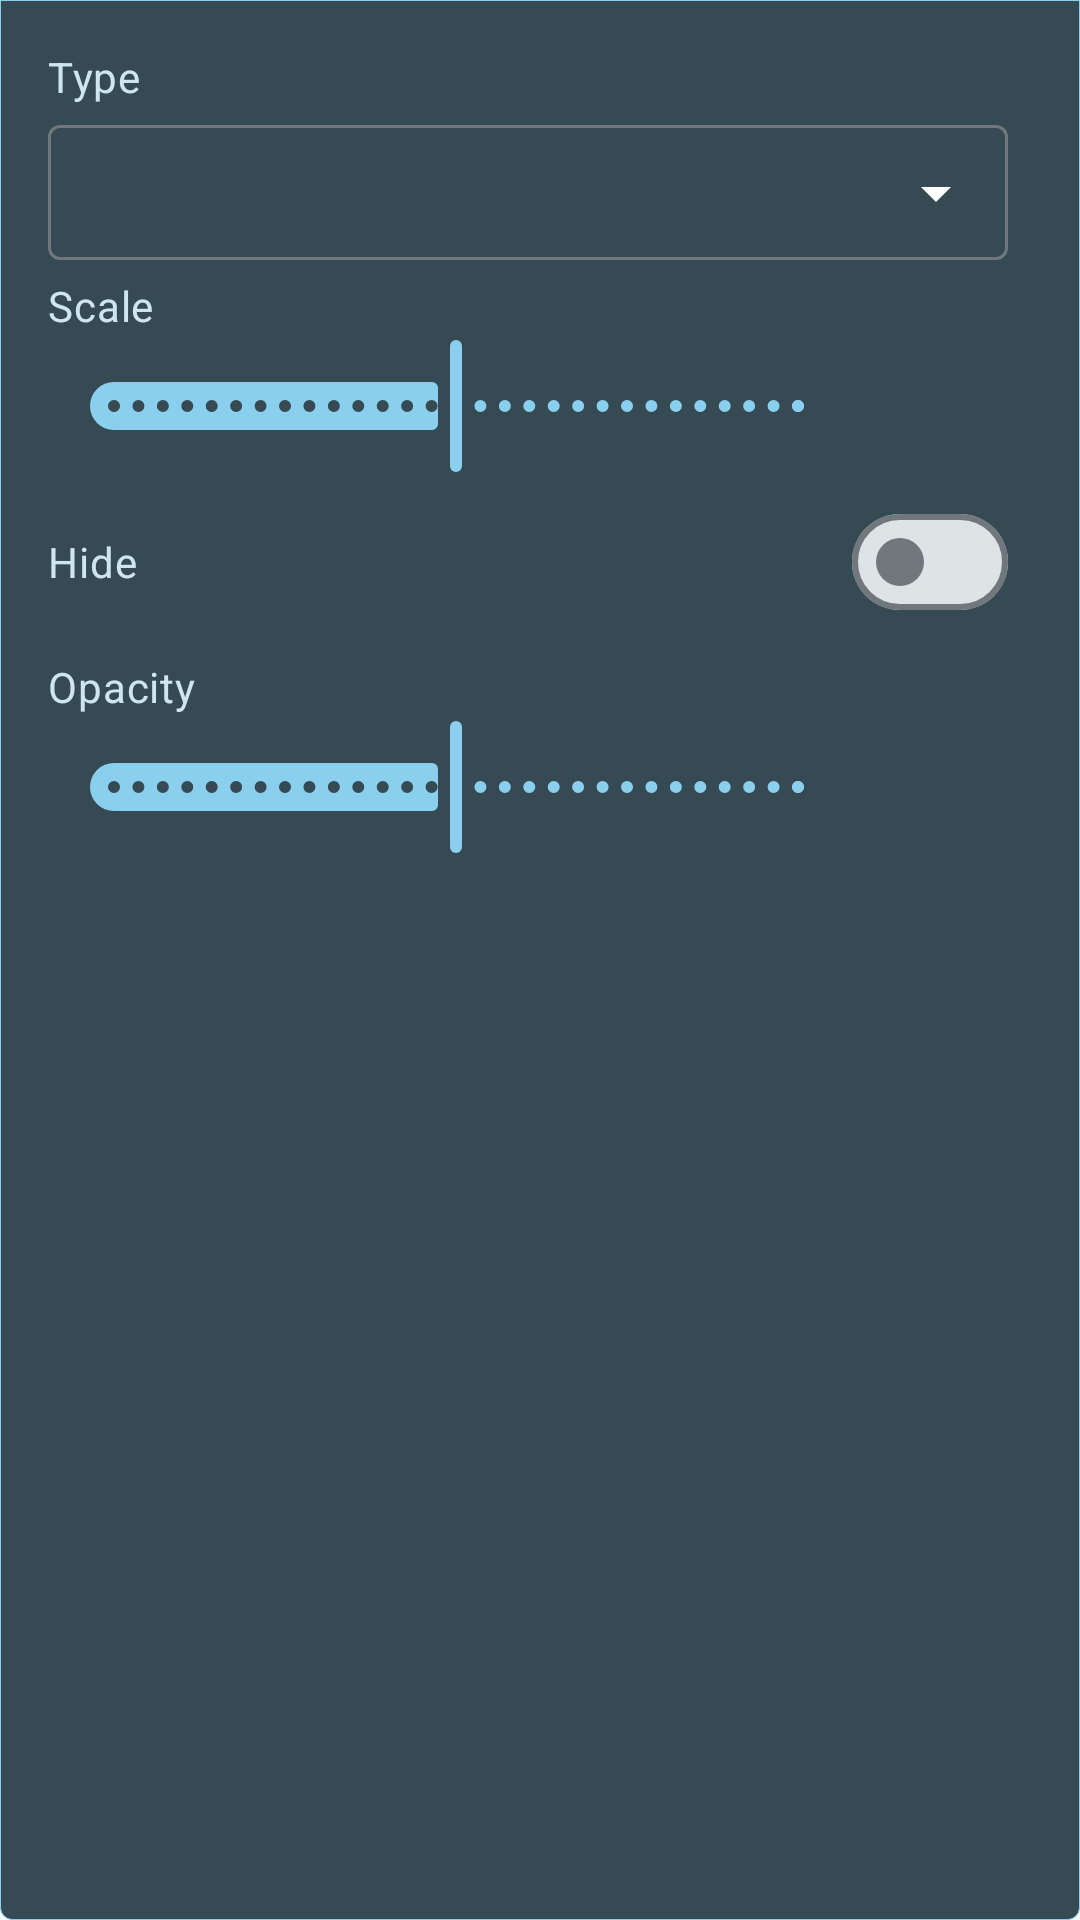

Android layout source for this screen:
<!-- AndroidManifest.xml: application theme WinfusionTheme -->
<!-- res/layout/layout_widget_editor.xml -->
<?xml version="1.0" encoding="utf-8"?>
<ScrollView xmlns:android="http://schemas.android.com/apk/res/android"
    xmlns:app="http://schemas.android.com/apk/res-auto"
    xmlns:tools="http://schemas.android.com/tools"
    android:layout_width="wrap_content"
    android:layout_height="wrap_content"
    android:background="@drawable/bg_float_popup_body"
    android:fadeScrollbars="true"
    android:padding="16dp"
    android:scrollbars="vertical">

    <LinearLayout
        android:layout_width="wrap_content"
        android:layout_height="wrap_content"
        android:minWidth="320dp"
        android:orientation="vertical">

        <com.google.android.material.textview.MaterialTextView
            style="?attr/textAppearanceBodyMedium"
            android:layout_width="wrap_content"
            android:layout_height="wrap_content"
            android:text="@string/type"
            android:textColor="?attr/colorOverlayEditorOnSecondary" />

        <com.google.android.material.textfield.TextInputLayout
            android:id="@+id/text_layout_type"
            style="@style/WinfusionTheme.OverlayEditor.TextInputLayout.ExposedDropdownMenu"
            android:layout_width="match_parent"
            android:layout_height="wrap_content">

            <com.google.android.material.textfield.MaterialAutoCompleteTextView
                android:id="@+id/auto_text_type"
                style="@style/Widget.Material3.AutoCompleteTextView.OutlinedBox.Dense"
                android:layout_width="match_parent"
                android:layout_height="wrap_content"
                android:clickable="true"
                android:focusable="false"
                android:textColor="?attr/colorOverlayEditorOnSecondary"
                android:textSize="14sp"
                tools:text="Button" />

        </com.google.android.material.textfield.TextInputLayout>

        <com.google.android.material.textview.MaterialTextView
            style="?attr/textAppearanceBodyMedium"
            android:layout_width="wrap_content"
            android:layout_height="wrap_content"
            android:layout_marginTop="4dp"
            android:text="@string/scale"
            android:textColor="?attr/colorOverlayEditorOnSecondary" />

        <LinearLayout
            android:layout_width="match_parent"
            android:layout_height="wrap_content"
            android:gravity="center_vertical"
            android:orientation="horizontal">

            <com.google.android.material.slider.Slider
                android:id="@+id/slider_scale"
                style="@style/WinfusionTheme.OverlayEditor.Slider"
                android:layout_width="0dp"
                android:layout_height="wrap_content"
                android:layout_weight="1"
                android:stepSize="1"
                android:value="100"
                android:valueFrom="50"
                android:valueTo="150"
                app:labelBehavior="floating" />

            <com.google.android.material.textview.MaterialTextView
                android:id="@+id/text_scale"
                style="?attr/textAppearanceBodyMedium"
                android:layout_width="wrap_content"
                android:layout_height="wrap_content"
                android:layout_marginHorizontal="4dp"
                android:minEms="2"
                android:textAlignment="center"
                android:textColor="?attr/colorOverlayEditorOnSecondary"
                tools:text="50%" />

        </LinearLayout>

        <LinearLayout
            android:layout_width="match_parent"
            android:layout_height="wrap_content"
            android:layout_marginTop="4dp"
            android:gravity="center_vertical"
            android:orientation="horizontal">

            <com.google.android.material.textview.MaterialTextView
                style="?attr/textAppearanceBodyMedium"
                android:layout_width="0dp"
                android:layout_height="wrap_content"
                android:layout_weight="1"
                android:text="@string/hide"
                android:textColor="?attr/colorOverlayEditorOnSecondary" />

            <com.google.android.material.materialswitch.MaterialSwitch
                android:id="@+id/switch_hide"
                style="?materialSwitchStyle"
                android:layout_width="wrap_content"
                android:layout_height="wrap_content" />

        </LinearLayout>

        <FrameLayout
            android:id="@+id/container"
            android:layout_width="match_parent"
            android:layout_height="wrap_content"
            android:layout_marginTop="4dp"
            tools:background="@drawable/bg_outline"
            tools:minHeight="72dp"
            tools:minWidth="144dp" />

        <com.google.android.material.textview.MaterialTextView
            style="?attr/textAppearanceBodyMedium"
            android:layout_width="wrap_content"
            android:layout_height="wrap_content"
            android:layout_marginTop="4dp"
            android:text="@string/opacity"
            android:textColor="?attr/colorOverlayEditorOnSecondary" />

        <LinearLayout
            android:layout_width="match_parent"
            android:layout_height="wrap_content"
            android:gravity="center_vertical"
            android:orientation="horizontal">

            <com.google.android.material.slider.Slider
                android:id="@+id/slider_opacity"
                style="@style/WinfusionTheme.OverlayEditor.Slider"
                android:layout_width="0dp"
                android:layout_height="wrap_content"
                android:layout_weight="1"
                android:stepSize="1"
                android:value="50"
                android:valueFrom="0"
                android:valueTo="100"
                app:labelBehavior="floating" />

            <com.google.android.material.textview.MaterialTextView
                android:id="@+id/text_opacity"
                style="?attr/textAppearanceBodyMedium"
                android:layout_width="wrap_content"
                android:layout_height="wrap_content"
                android:layout_marginHorizontal="4dp"
                android:minEms="2"
                android:textAlignment="center"
                android:textColor="?attr/colorOverlayEditorOnSecondary"
                tools:text="50%" />

        </LinearLayout>

    </LinearLayout>

</ScrollView>
<!-- resources referenced by this layout -->
<resources>
  <!-- drawable bg_outline (drawable) -->
  <?xml version="1.0" encoding="utf-8"?>
  <shape xmlns:android="http://schemas.android.com/apk/res/android">
      <solid android:color="@android:color/transparent" />
      <stroke
          android:width="2dp"
          android:color="?attr/colorOverlayEditorPrimary" />
  </shape>
  <string name="hide">Hide</string>
  <string name="opacity">Opacity</string>
  <string name="scale">Scale</string>
  <string name="type">Type</string>
  <style name="WinfusionTheme.OverlayEditor.TextInputLayout.ExposedDropdownMenu" parent="@style/Widget.Material3.TextInputLayout.OutlinedBox.Dense.ExposedDropdownMenu">
          <item name="endIconMode">dropdown_menu</item>
          <item name="endIconTint">#FFFFFF</item>
          <item name="endIconTintMode">src_in</item>
      </style>
  <color name="md_theme_primary">#0E6681</color>
  <color name="md_theme_onPrimary">#FFFFFF</color>
  <color name="md_theme_primaryContainer">#BBE9FF</color>
  <color name="md_theme_onPrimaryContainer">#004D63</color>
  <color name="md_theme_secondary">#4C616B</color>
  <color name="md_theme_onSecondary">#FFFFFF</color>
  <color name="md_theme_secondaryContainer">#CFE6F2</color>
  <color name="md_theme_onSecondaryContainer">#354A53</color>
  <color name="md_theme_tertiary">#5C5B7D</color>
  <color name="md_theme_onTertiary">#FFFFFF</color>
  <color name="md_theme_tertiaryContainer">#E2DFFF</color>
  <color name="md_theme_onTertiaryContainer">#444364</color>
  <color name="md_theme_error">#BA1A1A</color>
  <color name="md_theme_onError">#FFFFFF</color>
  <color name="md_theme_errorContainer">#FFDAD6</color>
  <color name="md_theme_onErrorContainer">#93000A</color>
  <color name="md_theme_background">#F5FAFD</color>
  <color name="md_theme_onBackground">#171C1F</color>
  <color name="md_theme_surface">#F5FAFD</color>
  <color name="md_theme_onSurface">#171C1F</color>
  <color name="md_theme_surfaceVariant">#DCE4E9</color>
  <color name="md_theme_onSurfaceVariant">#40484C</color>
  <color name="md_theme_outline">#70787D</color>
  <color name="md_theme_outlineVariant">#C0C8CC</color>
  <color name="md_theme_inverseSurface">#2C3134</color>
  <color name="md_theme_inverseOnSurface">#EDF1F5</color>
  <color name="md_theme_inversePrimary">#8AD0EE</color>
  <color name="md_theme_primaryFixed">#BBE9FF</color>
  <color name="md_theme_onPrimaryFixed">#001F29</color>
  <color name="md_theme_primaryFixedDim">#8AD0EE</color>
  <color name="md_theme_onPrimaryFixedVariant">#004D63</color>
  <color name="md_theme_secondaryFixed">#CFE6F2</color>
  <color name="md_theme_onSecondaryFixed">#081E27</color>
  <color name="md_theme_secondaryFixedDim">#B4CAD5</color>
  <color name="md_theme_onSecondaryFixedVariant">#354A53</color>
  <color name="md_theme_tertiaryFixed">#E2DFFF</color>
  <color name="md_theme_onTertiaryFixed">#191837</color>
  <color name="md_theme_tertiaryFixedDim">#C5C3EA</color>
  <color name="md_theme_onTertiaryFixedVariant">#444364</color>
  <color name="md_theme_surfaceDim">#D6DBDE</color>
  <color name="md_theme_surfaceBright">#F5FAFD</color>
  <color name="md_theme_surfaceContainerLowest">#FFFFFF</color>
  <color name="md_theme_surfaceContainerLow">#F0F4F8</color>
  <color name="md_theme_surfaceContainer">#EAEEF2</color>
  <color name="md_theme_surfaceContainerHigh">#E4E9EC</color>
  <color name="md_theme_surfaceContainerHighest">#DEE3E6</color>
  <color name="winfusion_overlay_editor_primary">#8AD0EE</color>
  <color name="winfusion_overlay_editor_onPrimary">#003545</color>
  <color name="winfusion_overlay_editor_secondary">#354A53</color>
  <color name="winfusion_overlay_editor_onSecondary">#CFE6F2</color>
  <color name="winfusion_overlay_editor_outlined">#8A9296</color>
</resources>
